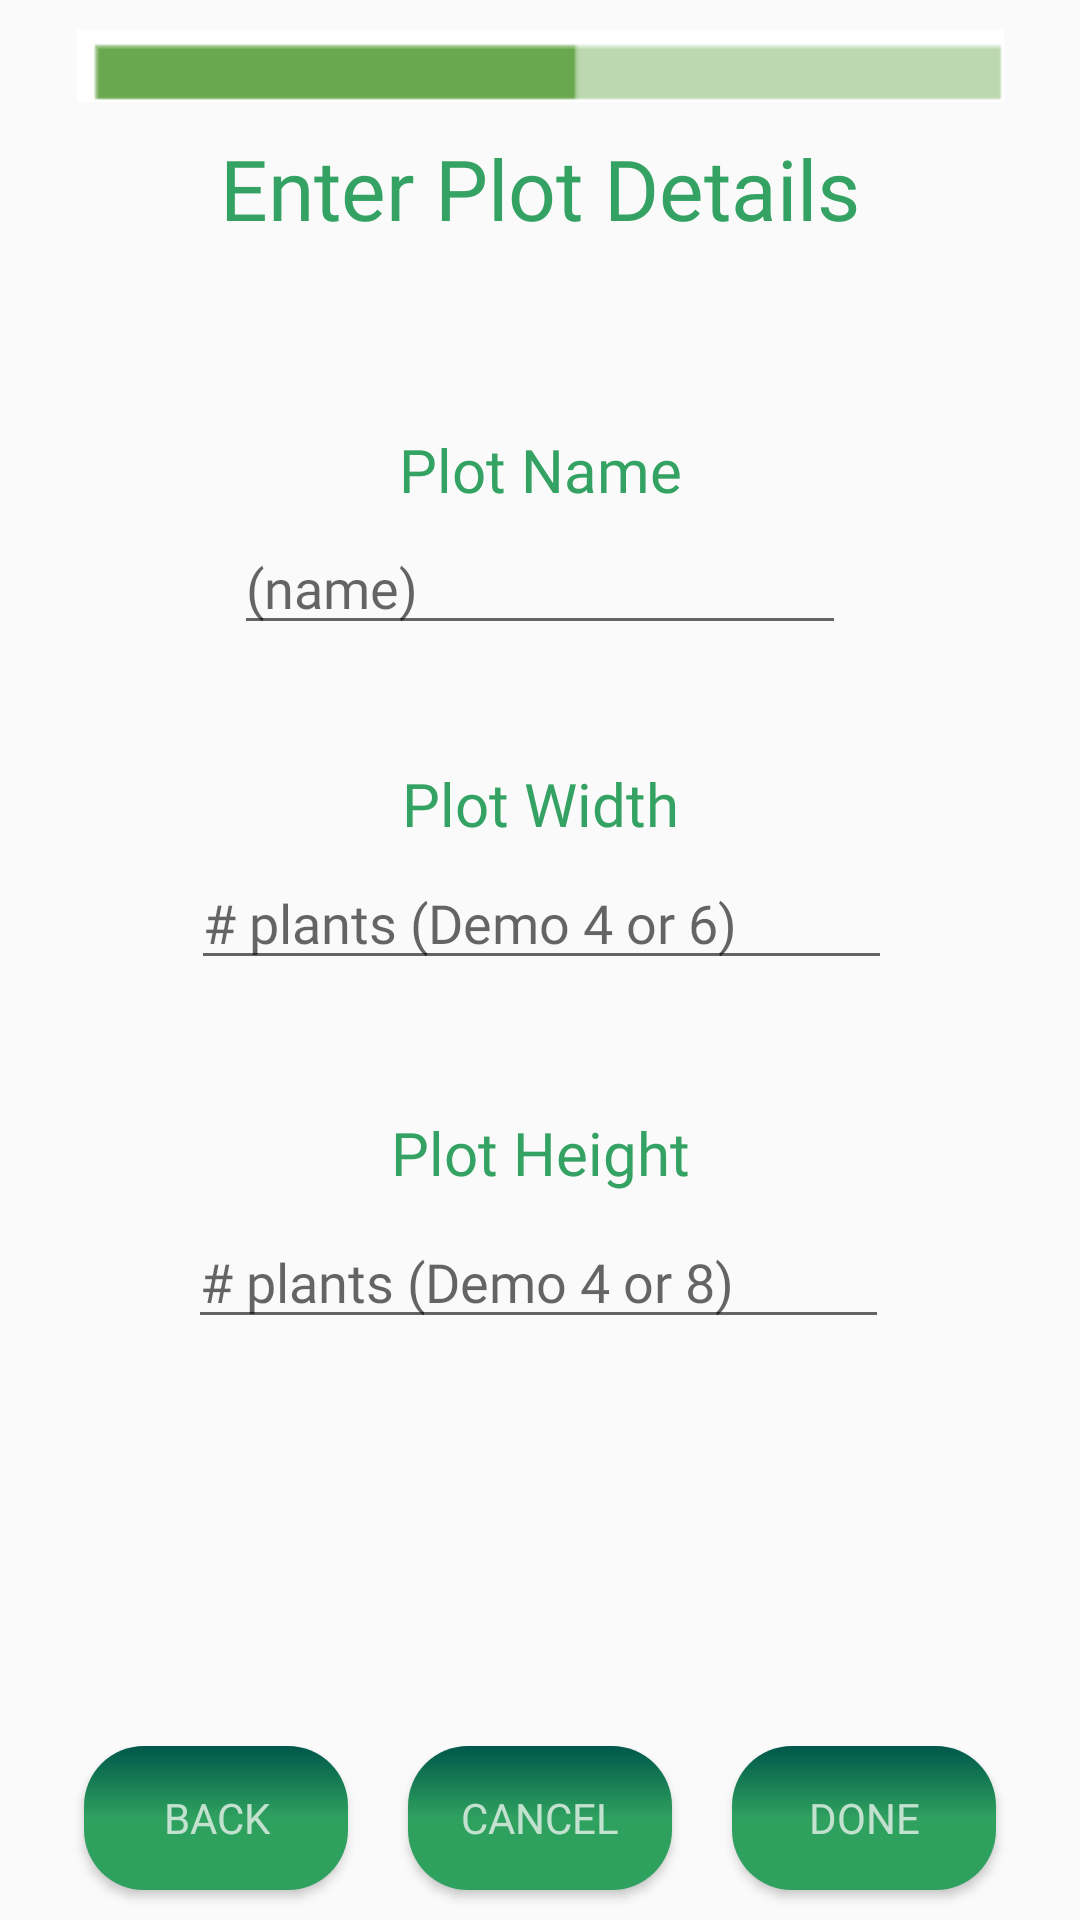

Layout XML and referenced resources for this Android screen:
<!-- AndroidManifest.xml: application theme AppTheme -->
<!-- res/layout/my_plots_add_plot.xml -->
<?xml version="1.0" encoding="utf-8"?>
<androidx.constraintlayout.widget.ConstraintLayout xmlns:android="http://schemas.android.com/apk/res/android"
    xmlns:app="http://schemas.android.com/apk/res-auto"
    xmlns:tools="http://schemas.android.com/tools"
    android:orientation="vertical" android:layout_width="match_parent"
    android:layout_height="match_parent">

    <ImageView
        android:id="@+id/progressBar1"
        android:src="@drawable/progress_bar_3"
        android:layout_marginVertical="10dp"
        android:layout_height="wrap_content"
        android:layout_width="wrap_content"
        app:layout_constraintEnd_toEndOf="parent"
        app:layout_constraintStart_toStartOf="parent"
        app:layout_constraintTop_toTopOf="parent" />

    <TextView
        android:id="@+id/enterIdentification"
        android:layout_width="wrap_content"
        android:layout_height="wrap_content"
        android:layout_marginVertical="10dp"
        android:text="Enter Plot Details"
        android:textSize="28dp"
        app:layout_constraintEnd_toEndOf="parent"
        app:layout_constraintStart_toStartOf="parent"
        app:layout_constraintTop_toBottomOf="@id/progressBar1"
        android:fontFamily="@font/font3"
        android:textColor="@color/greeninWhite"/>


    <TextView
        android:id="@+id/plotNamePrompt"
        android:layout_width="wrap_content"
        android:layout_height="wrap_content"
        android:layout_marginTop="36dp"
        android:text="Plot Name"
        android:textSize="20dp"
        app:layout_constraintBottom_toTopOf="@id/plotNameInput"
        app:layout_constraintEnd_toEndOf="parent"
        app:layout_constraintStart_toStartOf="parent"
        app:layout_constraintTop_toBottomOf="@+id/enterIdentification"
        app:layout_constraintVertical_bias="0.877"
        android:textColor="@color/greeninWhite"
        android:fontFamily="@font/font2"/>


    <EditText
        android:id="@+id/plotNameInput"
        android:layout_width="wrap_content"
        android:layout_height="wrap_content"
        android:hint="(name)                                "
        app:layout_constraintBottom_toTopOf="@+id/plotHeightInput"
        app:layout_constraintEnd_toEndOf="parent"
        app:layout_constraintStart_toStartOf="parent"
        app:layout_constraintTop_toBottomOf="@+id/enterIdentification"
        app:layout_constraintVertical_bias="0.327"
        android:fontFamily="@font/font7"/>

    <TextView
        android:id="@+id/plotWidthPrompt"
        android:layout_width="wrap_content"
        android:layout_height="wrap_content"
        android:layout_marginTop="36dp"
        android:text="Plot Width"
        android:textSize="20dp"
        app:layout_constraintBottom_toTopOf="@id/plotWidthInput"
        app:layout_constraintEnd_toEndOf="parent"
        app:layout_constraintStart_toStartOf="parent"
        app:layout_constraintTop_toBottomOf="@+id/enterIdentification"
        app:layout_constraintVertical_bias="0.972"
        android:fontFamily="@font/font2"
        android:textColor="@color/greeninWhite"/>

    <EditText
        android:id="@+id/plotWidthInput"
        android:layout_width="wrap_content"
        android:layout_height="wrap_content"
        android:hint="# plants (Demo 4 or 6)           "
        app:layout_constraintBottom_toTopOf="@+id/plotHeightPrompt"
        app:layout_constraintEnd_toEndOf="parent"
        app:layout_constraintHorizontal_bias="0.503"
        app:layout_constraintStart_toStartOf="parent"
        app:layout_constraintTop_toBottomOf="@+id/enterIdentification"
        app:layout_constraintVertical_bias="0.823"
        android:fontFamily="@font/font7"/>

    <TextView
        android:id="@+id/plotHeightPrompt"
        android:layout_width="wrap_content"
        android:layout_height="wrap_content"
        android:layout_marginTop="36dp"
        android:text="Plot Height"
        android:textSize="20dp"
        app:layout_constraintBottom_toTopOf="@id/plotHeightInput"
        app:layout_constraintEnd_toEndOf="parent"
        app:layout_constraintStart_toStartOf="parent"
        app:layout_constraintTop_toBottomOf="@+id/enterIdentification"
        app:layout_constraintVertical_bias="0.972"
        android:fontFamily="@font/font2"
        android:textColor="@color/greeninWhite"/>


    <EditText
        android:id="@+id/plotHeightInput"
        android:layout_width="wrap_content"
        android:layout_height="wrap_content"
        android:hint="# plants (Demo 4 or 8)           "
        app:layout_constraintBottom_toTopOf="@+id/linearLayout"
        app:layout_constraintEnd_toEndOf="parent"
        app:layout_constraintHorizontal_bias="0.497"
        app:layout_constraintStart_toStartOf="parent"
        app:layout_constraintTop_toBottomOf="@+id/enterIdentification"
        app:layout_constraintVertical_bias="0.72"
        android:fontFamily="@font/font7"/>

    <LinearLayout
        android:id="@+id/linearLayout"
        android:layout_width="match_parent"
        android:layout_height="wrap_content"
        android:gravity="center"
        android:orientation="horizontal"
        app:layout_constraintBottom_toBottomOf="parent">

        <Button
            android:id="@+id/backButton"
            android:layout_width="wrap_content"
            android:layout_height="wrap_content"
            android:layout_marginHorizontal="10dp"
            android:layout_marginVertical="10dp"
            android:text="Back"
            android:fontFamily="@font/font3"
            android:textColor="@color/whiteinGreen"/>

        <Button
            android:id="@+id/cancelButton"
            android:layout_width="wrap_content"
            android:layout_height="wrap_content"
            android:layout_marginHorizontal="10dp"
            android:layout_marginVertical="10dp"
            android:text="Cancel"
            android:fontFamily="@font/font3"
            android:textColor="@color/whiteinGreen"/>

        <Button
            android:id="@+id/doneButton"
            android:layout_width="wrap_content"
            android:layout_height="wrap_content"
            android:layout_marginHorizontal="10dp"
            android:layout_marginVertical="10dp"
            android:text="Done"
            android:fontFamily="@font/font3"
            android:textColor="@color/whiteinGreen"/>
    </LinearLayout>

</androidx.constraintlayout.widget.ConstraintLayout>
<!-- resources referenced by this layout -->
<resources>
  <color name="greeninWhite">#33a262</color>
  <color name="whiteinGreen">#c2e1cf</color>
  <!-- drawable progress_bar_3: png bitmap (drawable, 326 bytes) -->
  <style name="AppTheme" parent="Theme.AppCompat.Light.DarkActionBar">
          
          <item name="colorPrimary">@color/colorPrimary</item>
          <item name="colorPrimaryDark">@color/colorPrimaryDark</item>
          <item name="colorAccent">@color/colorAccent</item>
          <item name="buttonStyle">@style/PrettyButton</item>
      </style>
  <color name="colorPrimary">#2fa15f</color>
  <color name="colorPrimaryDark">#00574B</color>
  <color name="colorAccent">#D81B60</color>
  <style name="PrettyButton" parent="Widget.AppCompat.Button">
          <item name="android:background">@drawable/button_gradient_selector</item>
          <item name="android:paddingLeft">12dp</item>
          <item name="android:paddingRight">12dp</item>
      </style>
  <!-- drawable button_gradient_selector (drawable) -->
  <?xml version="1.0" encoding="utf-8"?>
  <selector xmlns:android="http://schemas.android.com/apk/res/android">
      <item
          android:drawable="@drawable/button_gradient_1"
          android:state_pressed="true"/>
      <item
          android:drawable="@drawable/button_gradient_2"
          android:state_pressed="false"/>
  </selector>
  <!-- drawable button_gradient_1 (drawable) -->
  <?xml version="1.0" encoding="utf-8"?>
  <shape xmlns:android="http://schemas.android.com/apk/res/android"
      android:shape="rectangle">
  
      <corners android:radius="20dp"/>
      <gradient
          android:angle="270"
          android:endColor="@color/colorPrimaryDark"
          android:centerColor="@color/colorPrimary"
          android:startColor="@color/colorPrimary"/>
  </shape>
  <!-- drawable button_gradient_2 (drawable) -->
  <?xml version="1.0" encoding="utf-8"?>
  <shape xmlns:android="http://schemas.android.com/apk/res/android"
      android:shape="rectangle">
  
      <corners android:radius="20dp"/>
      <gradient
          android:angle="90"
          android:endColor="@color/colorPrimaryDark"
          android:centerColor="@color/colorPrimary"
          android:startColor="@color/colorPrimary"/>
  </shape>
</resources>
